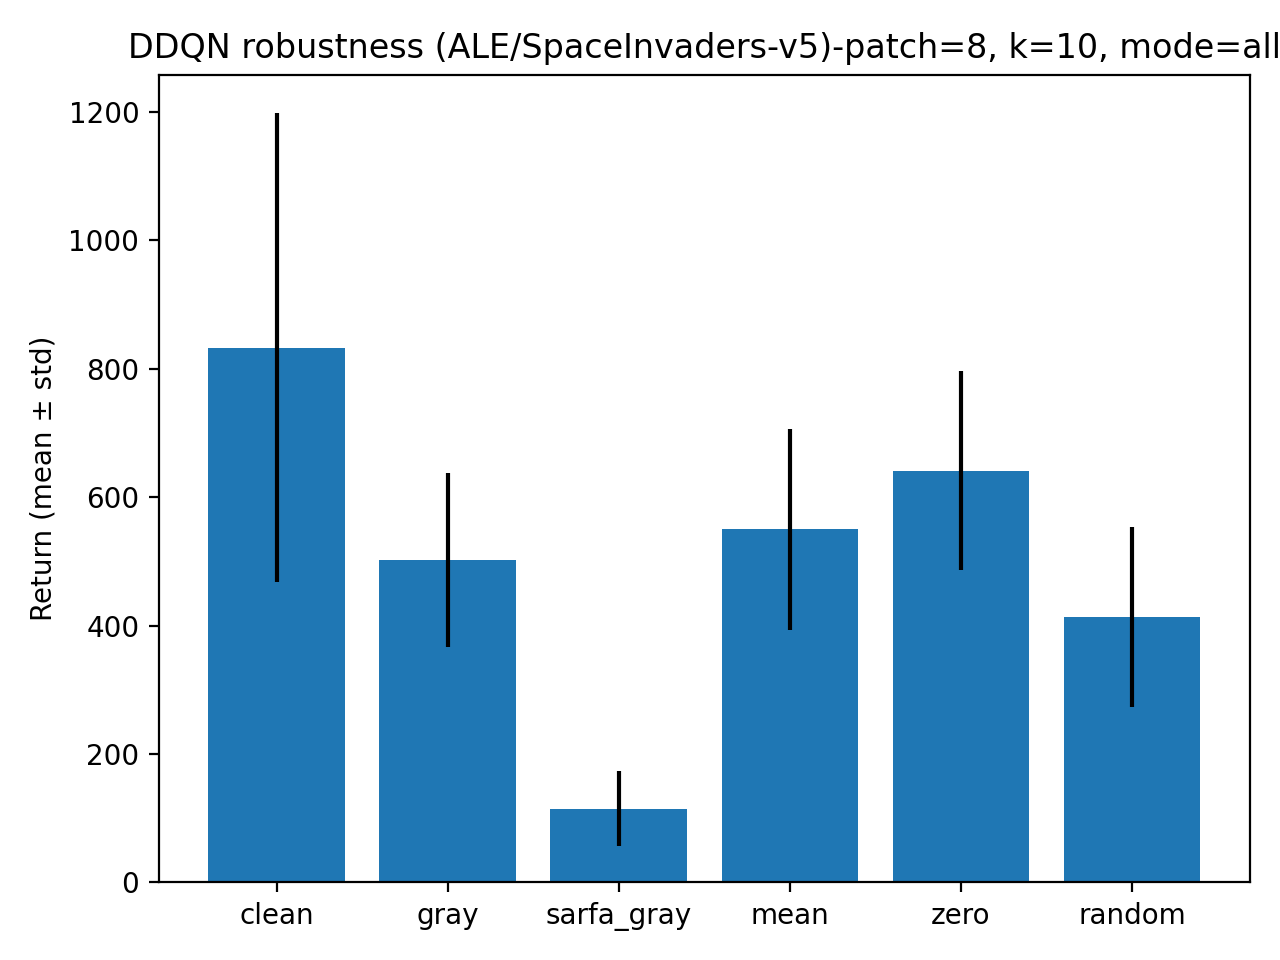

The data file committed next to this chart (first rows):
condition, mean_len, mean_return, n, std_len, std_return
clean, 1196, 833.0, 10.0, 348.7, 365.3
gray, 957.7, 502.5, 10.0, 169.5, 135.9
sarfa_gray, 439.0, 114.5, 10.0, 131.8, 58.76
mean, 916.4, 550.0, 10.0, 257.5, 156.8
zero, 1038, 641.5, 10.0, 271.5, 154.8
random, 858.6, 413.5, 10.0, 269.4, 140.7
